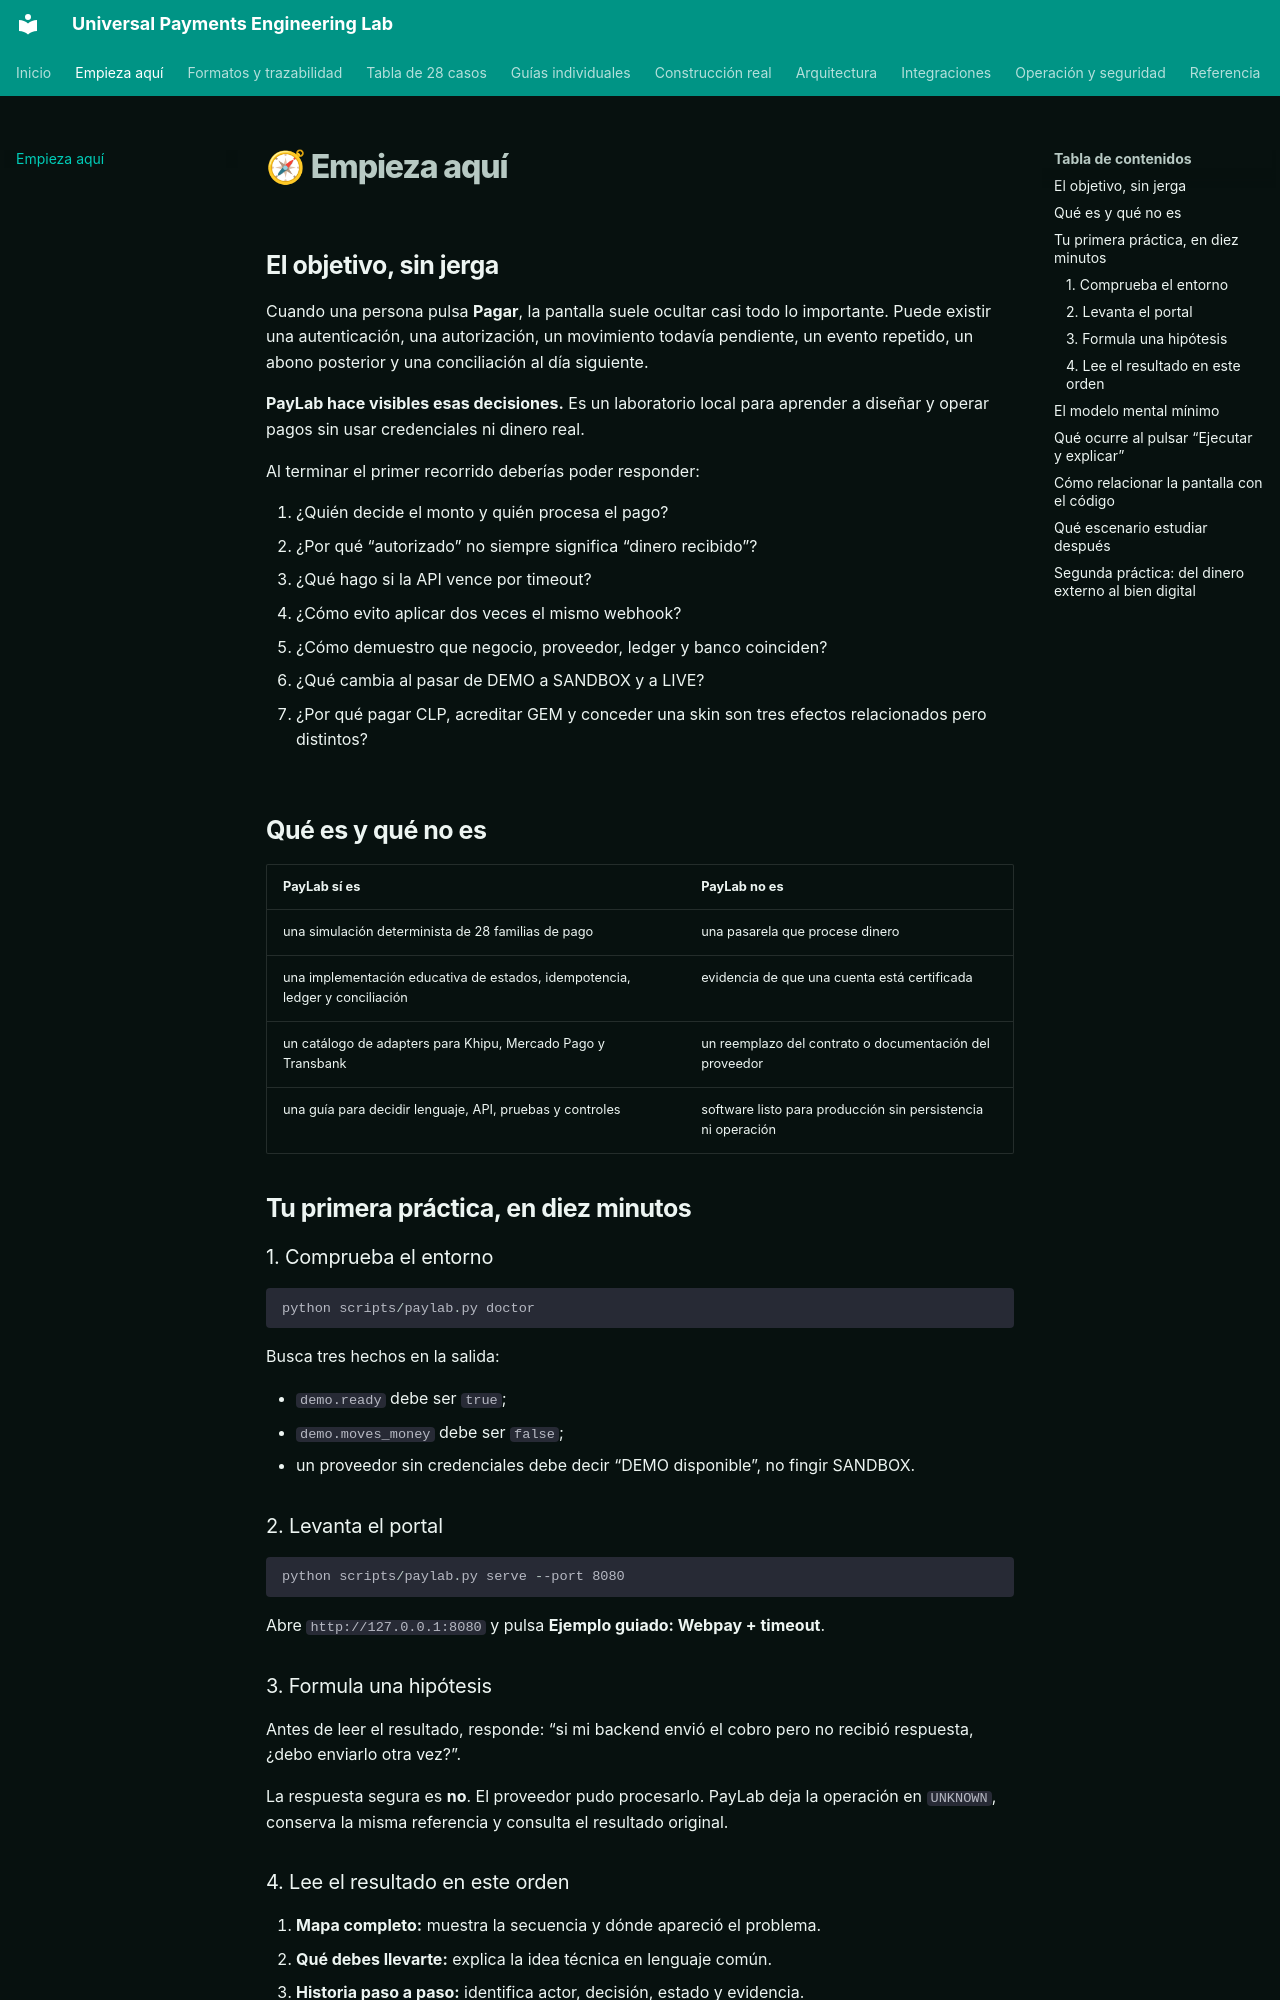

repository: vladimiracunadev-create/universal-payments-engineering-lab · page: START_HERE.html · generator: mkdocs

# 🧭 Empieza aquí

## El objetivo, sin jerga

Cuando una persona pulsa **Pagar**, la pantalla suele ocultar casi todo lo importante. Puede existir una autenticación, una autorización, un movimiento todavía pendiente, un evento repetido, un abono posterior y una conciliación al día siguiente.

**PayLab hace visibles esas decisiones.** Es un laboratorio local para aprender a diseñar y operar pagos sin usar credenciales ni dinero real.

Al terminar el primer recorrido deberías poder responder:

1. ¿Quién decide el monto y quién procesa el pago?
2. ¿Por qué “autorizado” no siempre significa “dinero recibido”?
3. ¿Qué hago si la API vence por timeout?
4. ¿Cómo evito aplicar dos veces el mismo webhook?
5. ¿Cómo demuestro que negocio, proveedor, ledger y banco coinciden?
6. ¿Qué cambia al pasar de DEMO a SANDBOX y a LIVE?
7. ¿Por qué pagar CLP, acreditar GEM y conceder una skin son tres efectos relacionados pero distintos?

## Qué es y qué no es

| PayLab sí es | PayLab no es |
|---|---|
| una simulación determinista de 28 familias de pago | una pasarela que procese dinero |
| una implementación educativa de estados, idempotencia, ledger y conciliación | evidencia de que una cuenta está certificada |
| un catálogo de adapters para Khipu, Mercado Pago y Transbank | un reemplazo del contrato o documentación del proveedor |
| una guía para decidir lenguaje, API, pruebas y controles | software listo para producción sin persistencia ni operación |

## Tu primera práctica, en diez minutos

### 1. Comprueba el entorno

```powershell
python scripts/paylab.py doctor
```

Busca tres hechos en la salida:

- `demo.ready` debe ser `true`;
- `demo.moves_money` debe ser `false`;
- un proveedor sin credenciales debe decir “DEMO disponible”, no fingir SANDBOX.

### 2. Levanta el portal

```powershell
python scripts/paylab.py serve --port 8080
```

Abre `http://127.0.0.1:8080` y pulsa **Ejemplo guiado: Webpay + timeout**.

### 3. Formula una hipótesis

Antes de leer el resultado, responde: “si mi backend envió el cobro pero no recibió respuesta, ¿debo enviarlo otra vez?”.

La respuesta segura es **no**. El proveedor pudo procesarlo. PayLab deja la operación en `UNKNOWN`, conserva la misma referencia y consulta el resultado original.

### 4. Lee el resultado en este orden

1. **Mapa completo:** muestra la secuencia y dónde apareció el problema.
2. **Qué debes llevarte:** explica la idea técnica en lenguaje común.
3. **Historia paso a paso:** identifica actor, decisión, estado y evidencia.
4. **Asiento:** comprueba que origen + destino suman cero.
5. **Conciliación:** contrasta la verdad interna con la externa.
6. **Implementación:** explica qué harías en una web real.
